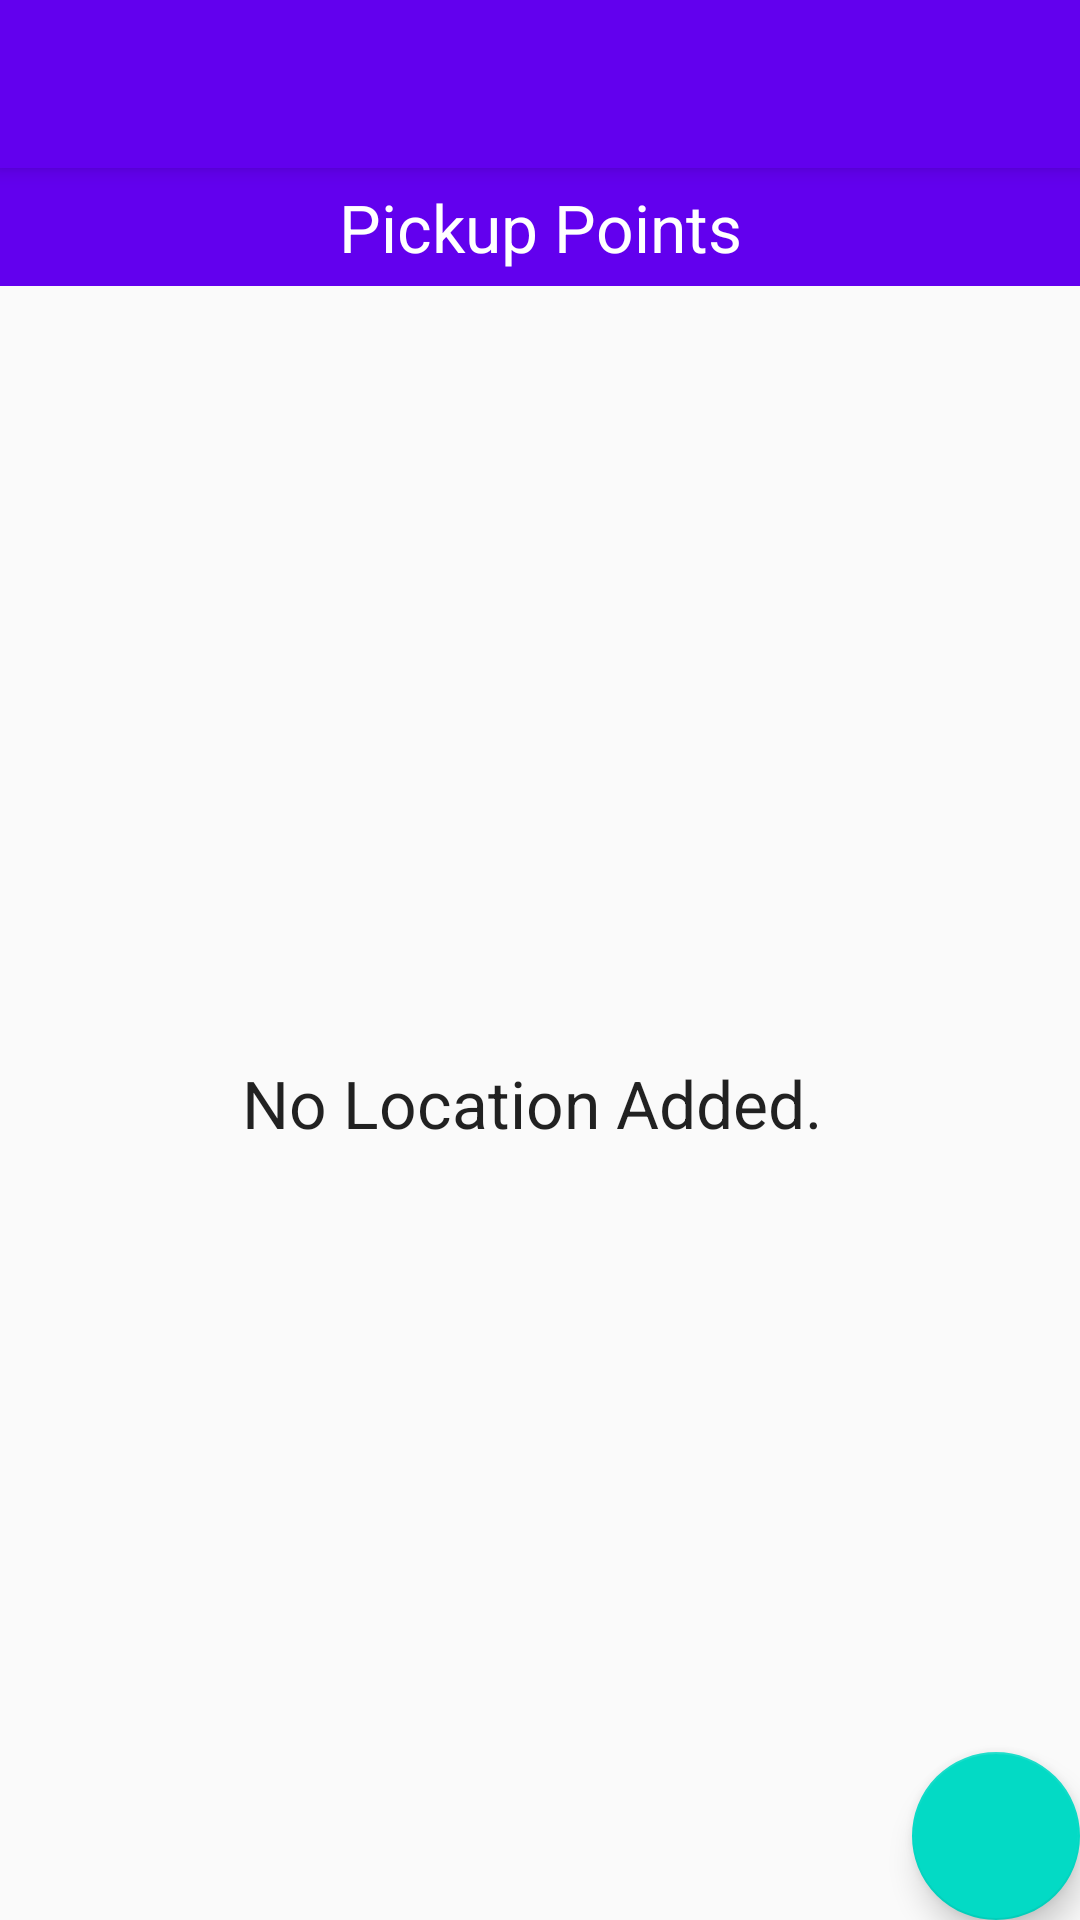

Produce the Android XML layout that renders to this screen, including the resource entries it uses.
<!-- AndroidManifest.xml: activity theme AppTheme.NoActionBar -->
<!-- res/layout/activity_main.xml -->
<?xml version="1.0" encoding="utf-8"?>
<android.support.design.widget.CoordinatorLayout xmlns:android="http://schemas.android.com/apk/res/android"
    xmlns:app="http://schemas.android.com/apk/res-auto"
    xmlns:tools="http://schemas.android.com/tools"
    android:id="@+id/parent_layout"
    android:layout_width="match_parent"
    android:layout_height="match_parent"
    tools:context=".MainActivity">

    <android.support.design.widget.AppBarLayout
        android:layout_width="match_parent"
        android:layout_height="wrap_content"
        android:theme="@style/AppTheme.AppBarOverlay">

        <android.support.v7.widget.Toolbar
            android:id="@+id/toolbar"
            android:layout_width="match_parent"
            android:layout_height="?attr/actionBarSize"
            android:background="?attr/colorPrimary"
            app:popupTheme="@style/AppTheme.PopupOverlay" />

    </android.support.design.widget.AppBarLayout>

    <include layout="@layout/content_main" />

    <android.support.design.widget.FloatingActionButton
        android:id="@+id/fab"
        android:layout_width="wrap_content"
        android:layout_height="wrap_content"
        android:layout_gravity="bottom|end"
        android:layout_margin="@dimen/fab_margin"
        app:srcCompat="@drawable/plus_48" />

</android.support.design.widget.CoordinatorLayout>
<!-- res/layout/content_main.xml (included above) -->
<?xml version="1.0" encoding="utf-8"?>
<LinearLayout xmlns:android="http://schemas.android.com/apk/res/android"
    xmlns:app="http://schemas.android.com/apk/res-auto"
    xmlns:tools="http://schemas.android.com/tools"
    android:layout_width="match_parent"
    android:layout_height="match_parent"
    android:orientation="vertical"
    app:layout_behavior="@string/appbar_scrolling_view_behavior"
    tools:context=".MainActivity"
    tools:showIn="@layout/activity_main">

    <TextView
        android:layout_width="match_parent"
        android:layout_height="wrap_content"
        android:background="@color/colorPrimary"
        android:gravity="center"
        android:padding="5dp"
        android:text="Pickup Points"
        android:textAppearance="@style/Base.TextAppearance.AppCompat.Large"
        android:textColor="#fff" />

    <TextView
        android:id="@+id/no_loc_tv"
        android:layout_width="match_parent"
        android:layout_height="match_parent"
        android:gravity="center"
        android:text="No Location Added. "
        android:textAppearance="@style/Base.TextAppearance.AppCompat.Large" />


    <android.support.v7.widget.RecyclerView
        android:id="@+id/recyclerview"
        android:layout_width="match_parent"
        android:layout_height="wrap_content"
        android:visibility="gone" />

</LinearLayout>
<!-- resources referenced by this layout -->
<resources>
  <style name="AppTheme.AppBarOverlay" parent="ThemeOverlay.AppCompat.Dark.ActionBar" />
  <style name="AppTheme.PopupOverlay" parent="ThemeOverlay.AppCompat.Light" />
  <style name="AppTheme.NoActionBar">
          <item name="windowActionBar">false</item>
          <item name="windowNoTitle">true</item>
      </style>
  <!-- not gathered from this repository: default colours our renderer supplied (Android Studio template values) -->
  <color name="colorPrimary">#FF6200EE</color>
</resources>
